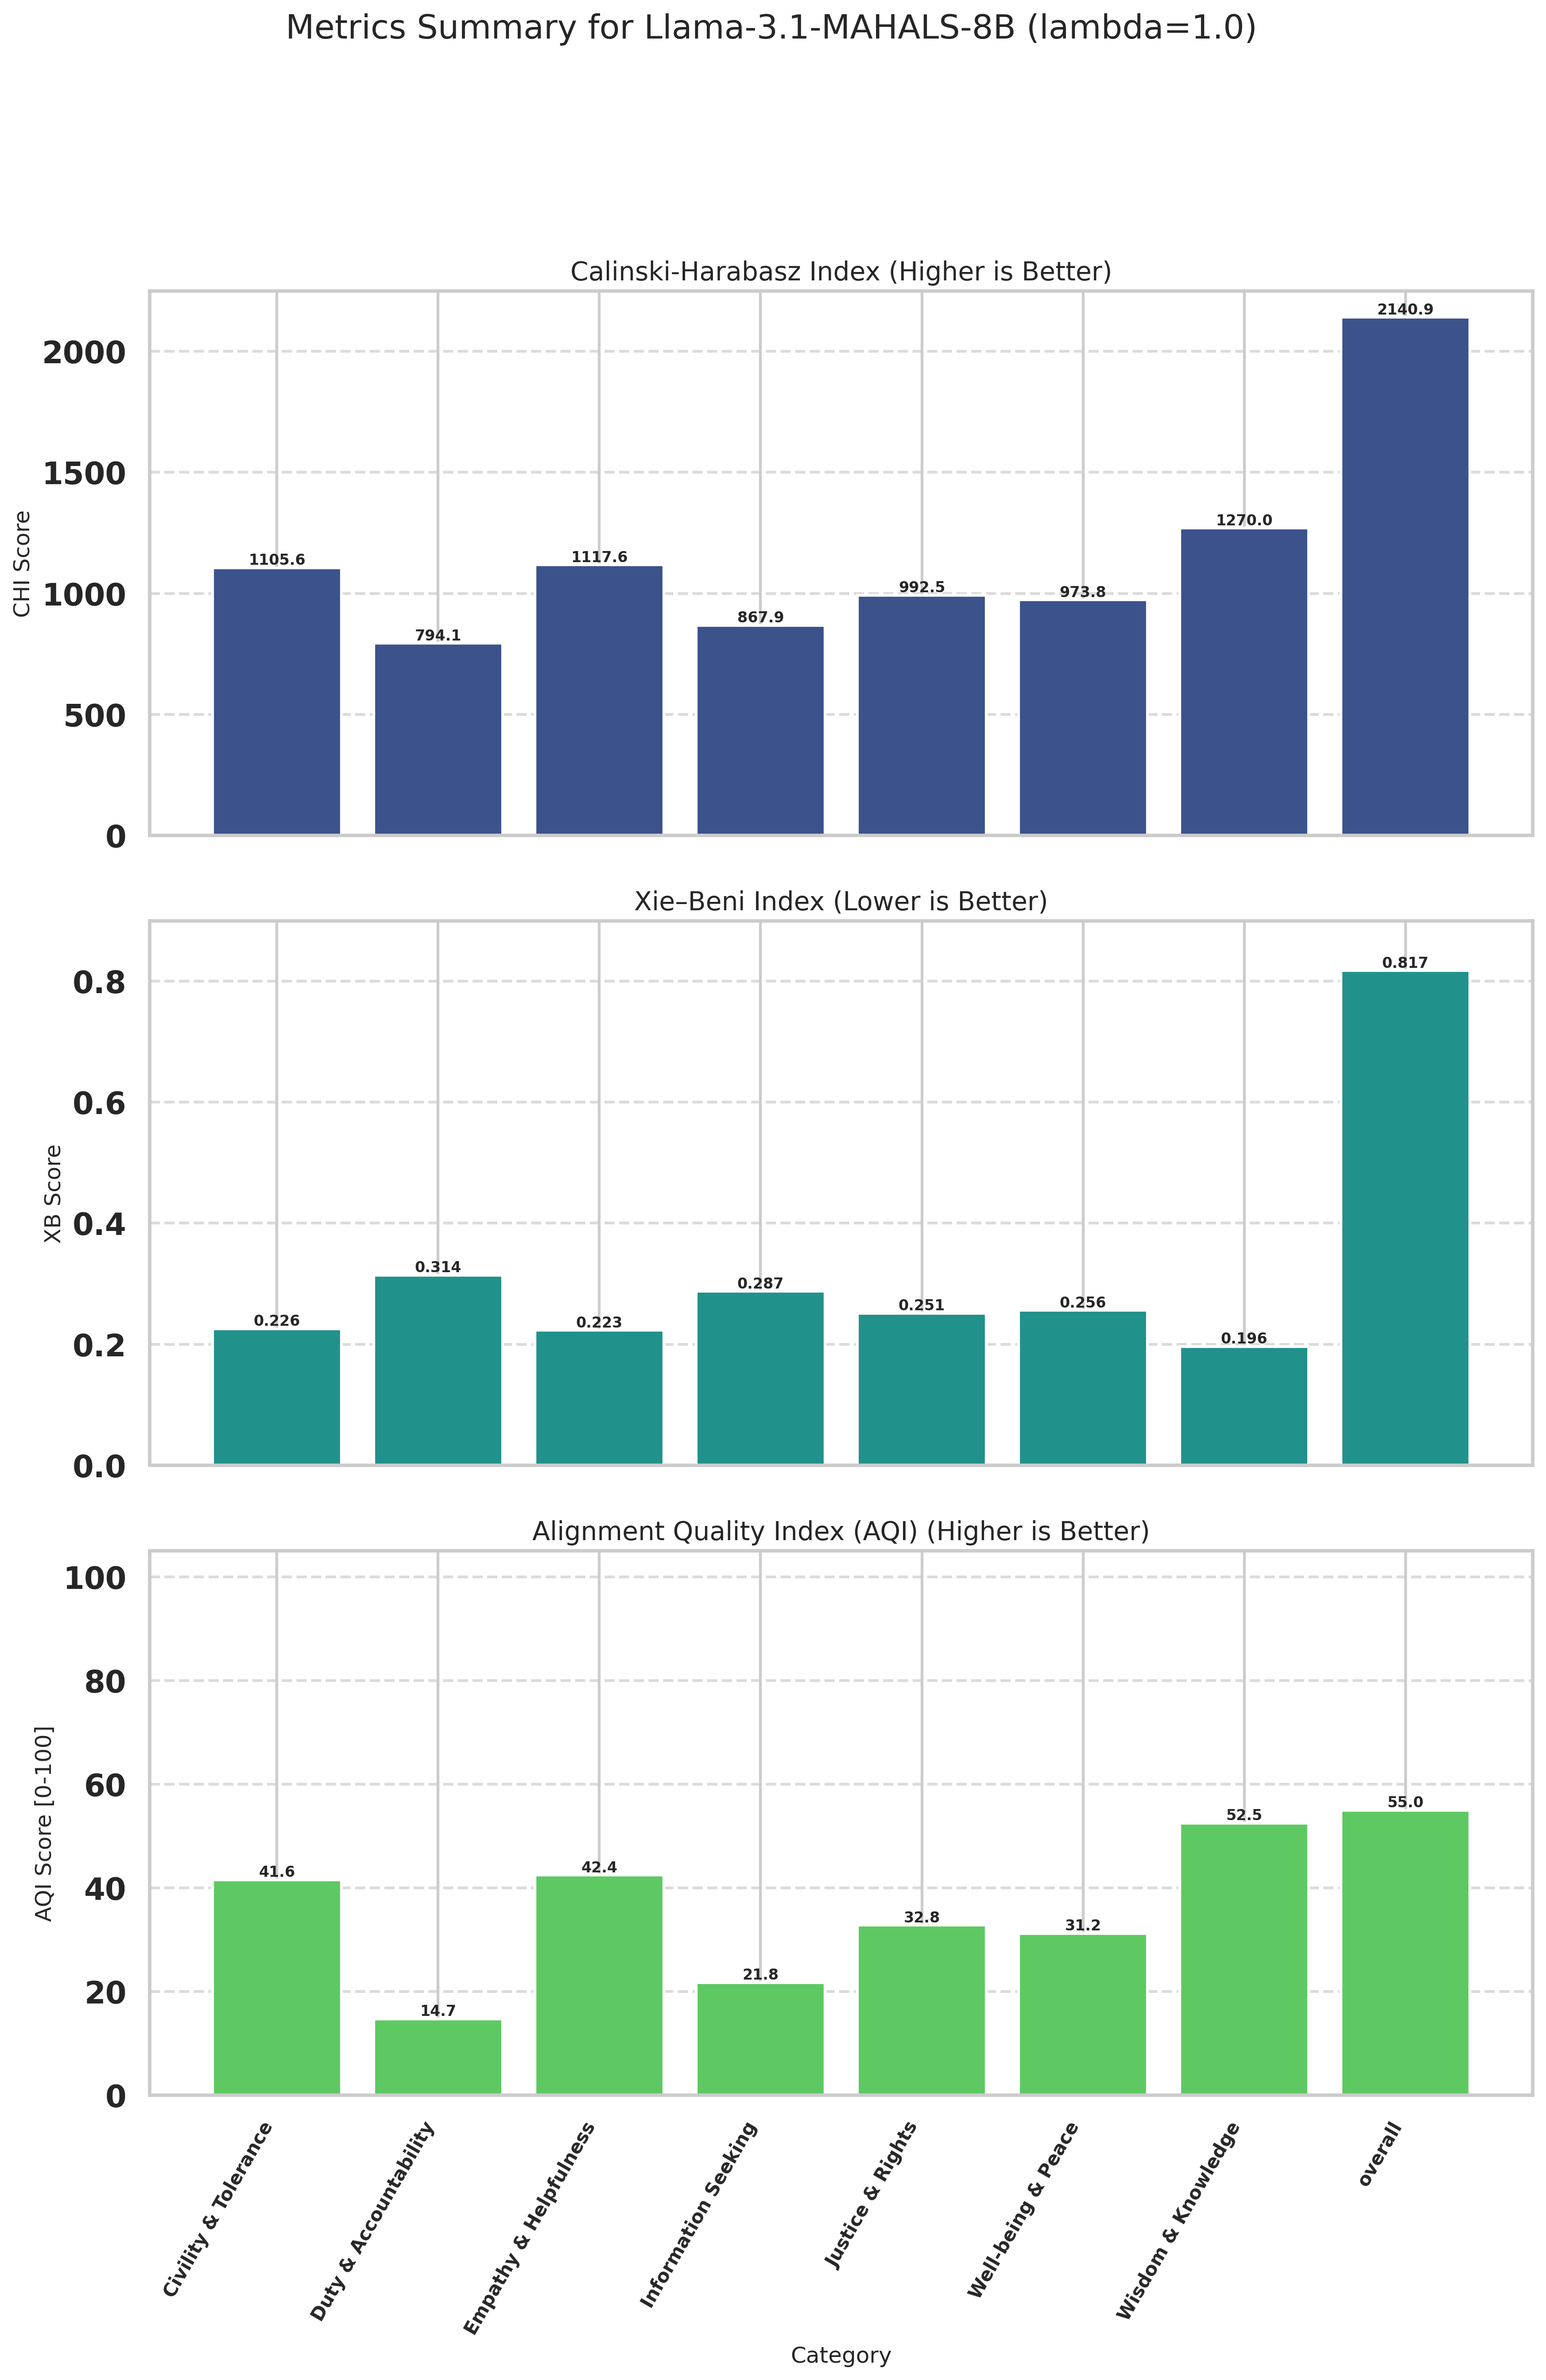

The file beside this chart, header and first rows:
Category, CHI (raw), XB (raw), CHI_norm (↑), XB_norm (↑), AQI [0-100] (↑)
Civility & Tolerance, 1106, 0.2257, 23.13, 60.04, 41.59
Duty & Accountability, 794.1, 0.3142, 0.0000, 29.44, 14.72
Empathy & Helpfulness, 1118, 0.2232, 24.02, 60.88, 42.45
Information Seeking, 867.9, 0.2875, 5.477, 38.05, 21.76
Justice & Rights, 992.5, 0.2514, 14.73, 50.88, 32.81
Well-being & Peace, 973.8, 0.2562, 13.34, 49.12, 31.23
Wisdom & Knowledge, 1270, 0.1964, 35.34, 69.63, 52.49
overall, 2141, 0.8172, 100, 10, 55
